Labelled photos from "flask_almond_classifier", an image-classification folder in Shihabaln/flask_almond_classifier. The possible labels are: broken, normal.

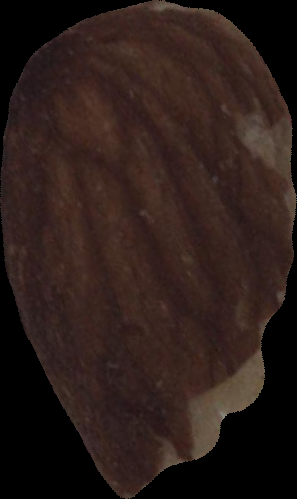
Label: broken

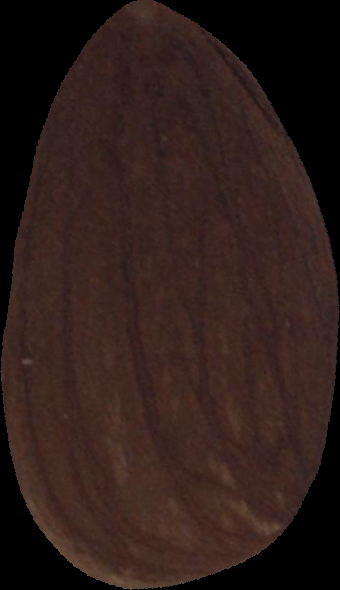
Label: normal

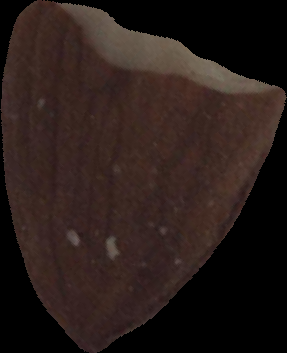
Label: broken

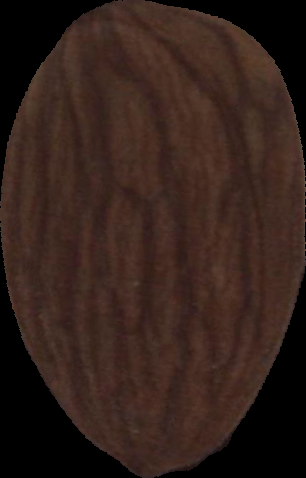
Label: normal

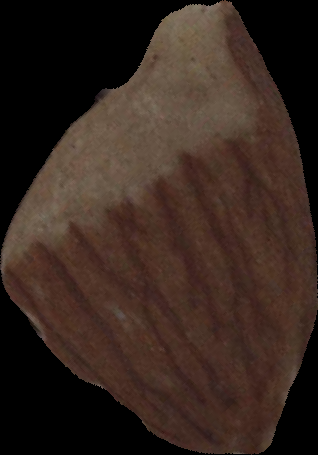
Label: broken

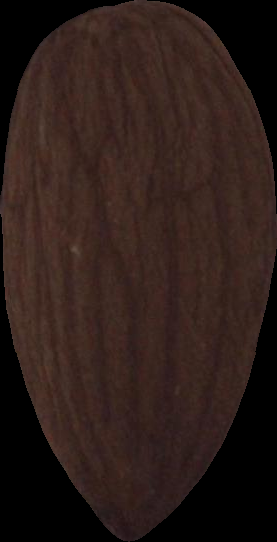
Label: normal
